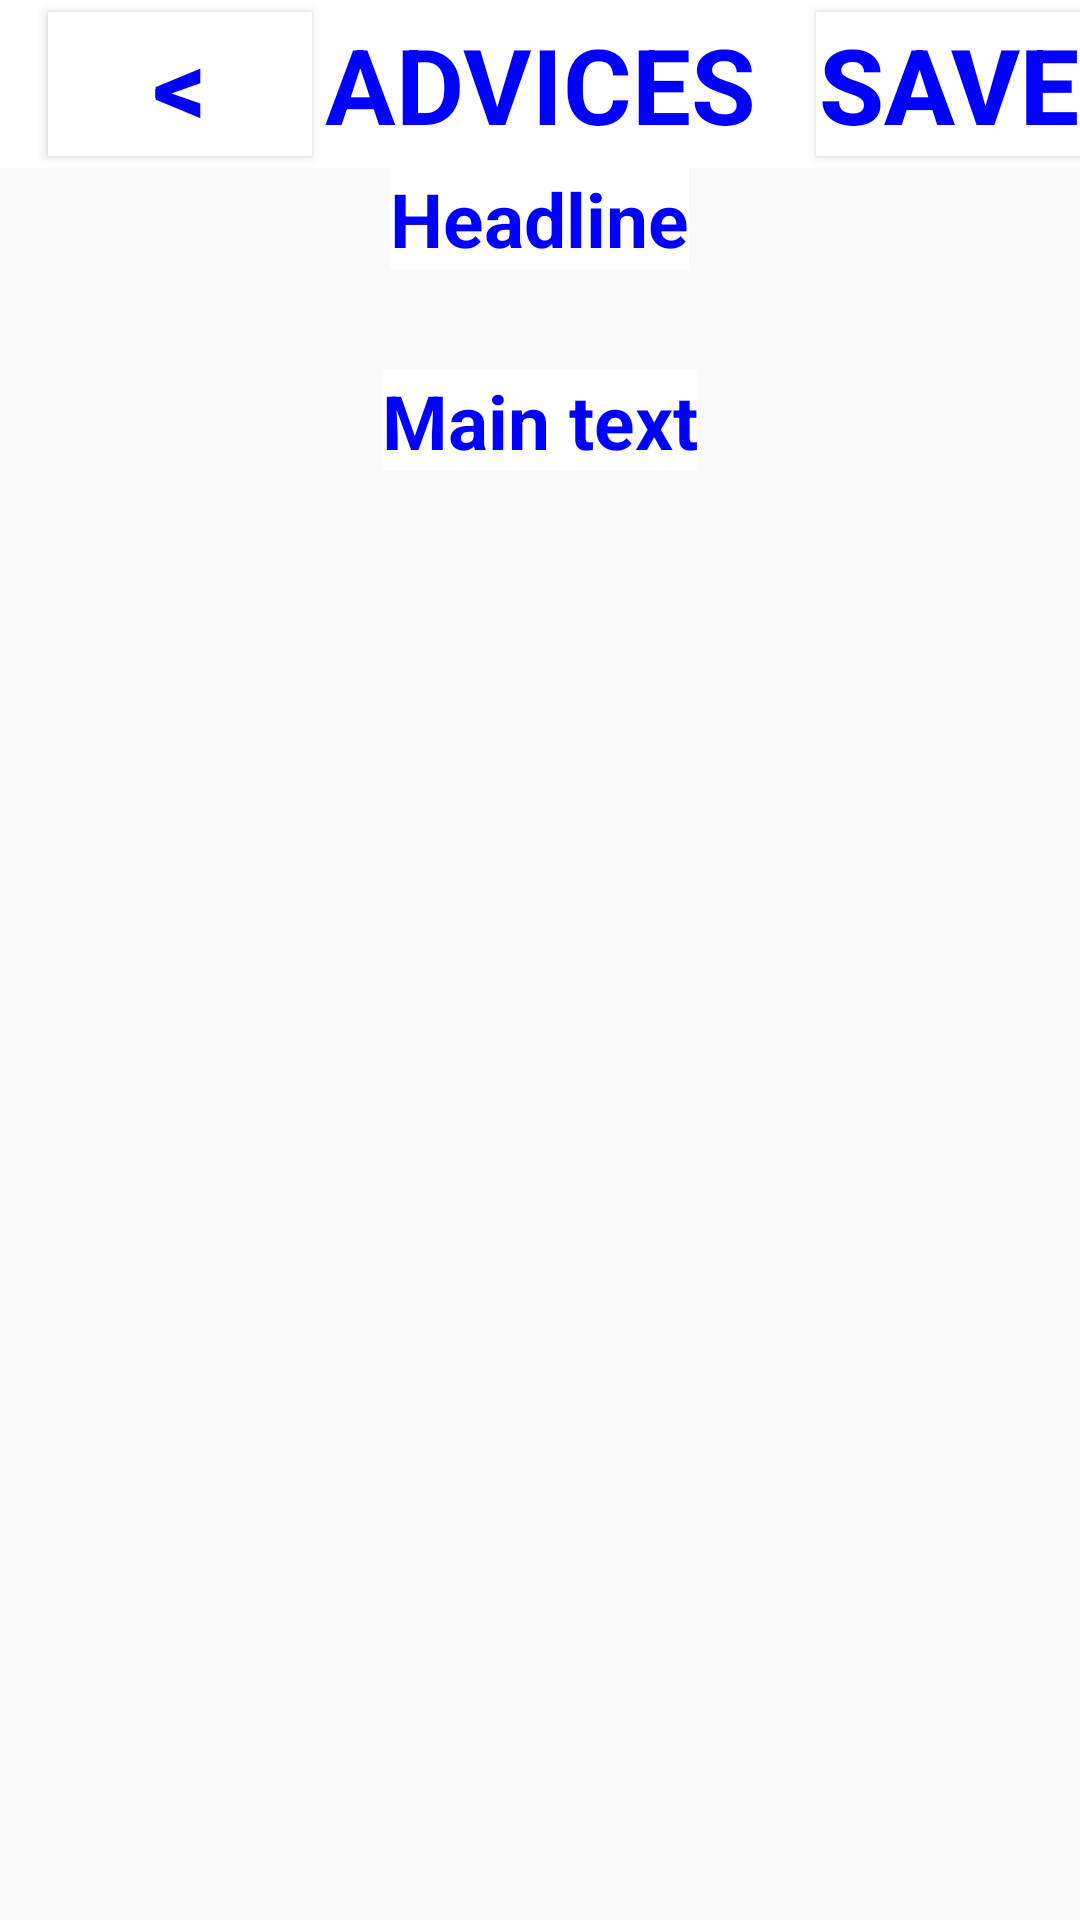

Here is an Android app screen rendered from its layout file. Give the layout XML and the strings, colors and styles it references.
<!-- AndroidManifest.xml: application theme Theme.Cpanikabel -->
<!-- res/layout/activity_note_detail.xml -->
<?xml version="1.0" encoding="utf-8"?>
<LinearLayout
    xmlns:android="http://schemas.android.com/apk/res/android"
    xmlns:app="http://schemas.android.com/apk/res-auto"
    xmlns:tools="http://schemas.android.com/tools"
    android:layout_width="match_parent"
    android:layout_height="match_parent"
    tools:context=".NoteDetailActivity"
    android:orientation="vertical">

    <androidx.appcompat.widget.Toolbar
        android:layout_width="match_parent"
        android:layout_height="wrap_content"
        android:minHeight="?actionBarSize"
        android:theme="?actionBarTheme"
        android:background="@color/white">

        <TextView
            android:layout_width="wrap_content"
            android:layout_height="wrap_content"
            android:text="@string/advices"
            android:textSize="35sp"
            android:textColor="@color/blue"
            android:textStyle="bold"
            android:layout_gravity="center">
        </TextView>
        <Button
            android:layout_width="wrap_content"
            android:layout_height="wrap_content"
            android:text="@string/saveNote"
            android:textSize="35sp"
            android:background="@color/white"
            android:textColor="@color/blue"
            android:textStyle="bold"
            android:layout_gravity="end"
            android:onClick="saveNote">
        </Button>
        <Button
            android:layout_width="wrap_content"
            android:layout_height="wrap_content"
            android:text="@string/back"
            android:textSize="35sp"
            android:background="@color/white"
            android:textColor="@color/blue"
            android:textStyle="bold"
            android:onClick="returnToMainActivity">
        </Button>
    </androidx.appcompat.widget.Toolbar>

    <TextView
        android:layout_width="wrap_content"
        android:layout_height="wrap_content"
        android:text="@string/headline"
        android:textSize="25sp"
        android:background="@color/white"
        android:textColor="@color/blue"
        android:textStyle="bold"
        android:layout_gravity="center">
    </TextView>

    <EditText
        android:id="@+id/headlineET"
        android:layout_width="wrap_content"
        android:layout_height="wrap_content"
        android:textSize="25sp"
        android:maxLines="1"
        android:background="@color/white"
        android:textColor="@color/blue"
        android:autofillHints="Enter your headline"
        android:layout_gravity="center"
        android:inputType="text"
        tools:ignore="LabelFor">
    </EditText>

    <TextView
        android:layout_width="wrap_content"
        android:layout_height="wrap_content"
        android:text="@string/main_text"
        android:textSize="25sp"
        android:background="@color/white"
        android:textColor="@color/blue"
        android:textStyle="bold"
        android:layout_gravity="center">
    </TextView>

    <EditText
        android:id="@+id/maintextET"
        android:layout_width="wrap_content"
        android:layout_height="wrap_content"
        android:textSize="25sp"
        android:maxLines="5"
        android:background="@color/white"
        android:textColor="@color/blue"
        android:autofillHints=""
        android:layout_gravity="center"
        android:inputType="text"
        tools:ignore="LabelFor">
    </EditText>

</LinearLayout>
<!-- resources referenced by this layout -->
<resources>
  <color name="blue">#0000FF</color>
  <color name="white">#FFF</color>
  <string name="advices">ADVICES</string>
  <string name="back">&lt;</string>
  <string name="headline">Headline</string>
  <string name="main_text">Main text</string>
  <string name="saveNote">SAVE</string>
  <style name="Theme.Cpanikabel" parent="Theme.AppCompat.Light.NoActionBar">
  
      </style>
</resources>
